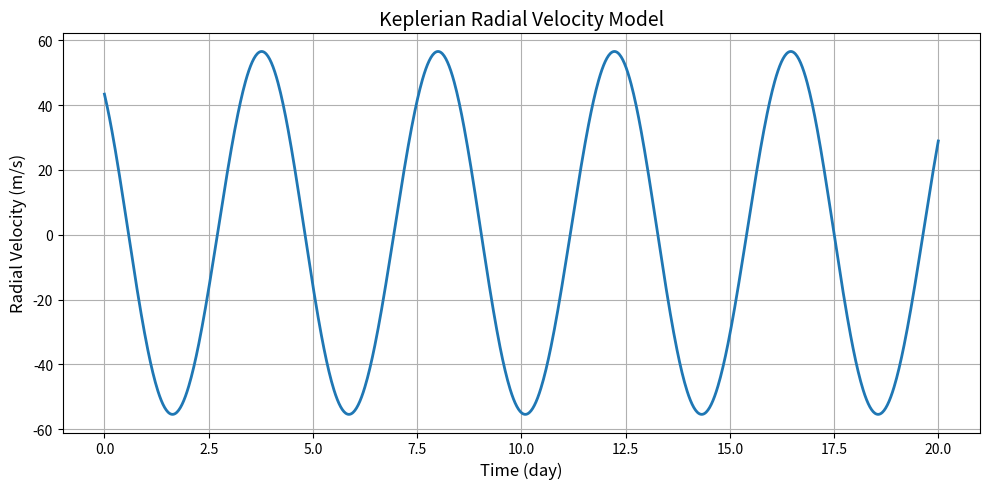

This chart was generated by the following Python code:
"""
rv_model.py
---------------------------------------------------
P2：建立开普勒径向速度模型（Keplerian RV Model）

模型：

v(t)=γ+K[cos(ω+f)+e cosω]

其中：

P      轨道周期(day)
K      径向速度半振幅(m/s)
e      偏心率
ω      近点幅角(rad)
Tp     近点通过时刻(JD)
γ      系统速度(m/s)

AI声明：
本程序在开发过程中参考了 ChatGPT 提供的代码示例，
最终实现及结果均由项目成员完成验证。
"""

import numpy as np
from scipy.optimize import newton
import matplotlib.pyplot as plt


# =====================================================
# 求解 Kepler 方程
# =====================================================

def eccentric_anomaly(M, e):
    """
    求解 Kepler 方程

    M = E - e sin(E)

    Parameters
    ----------
    M : float
        Mean anomaly

    e : float
        Orbital eccentricity

    Returns
    -------
    E : float
        Eccentric anomaly
    """

    # 保证 M 在 [0,2π]
    M = np.mod(M, 2*np.pi)

    func = lambda E: E - e*np.sin(E) - M

    return newton(func, M)


# =====================================================
# 偏近点角 -> 真近点角
# =====================================================

def true_anomaly(E, e):
    """
    Convert eccentric anomaly to true anomaly
    """

    return 2*np.arctan2(
        np.sqrt(1+e)*np.sin(E/2),
        np.sqrt(1-e)*np.cos(E/2)
    )


# =====================================================
# Keplerian RV Model
# =====================================================

def rv_model(theta, t):
    """
    Keplerian Radial Velocity Model

    Parameters
    ----------
    theta

        theta=[

            P,

            K,

            e,

            omega,

            Tp,

            gamma

        ]

    t

        Observation time

    Returns
    -------

    rv

        Radial velocity
    """

    P, K, e, omega, Tp, gamma = theta

    M = 2*np.pi*(t-Tp)/P

    f = np.zeros(len(t))

    for i in range(len(t)):

        Ei = eccentric_anomaly(M[i], e)

        f[i] = true_anomaly(Ei, e)

    rv = gamma + K*(np.cos(omega+f)+e*np.cos(omega))

    return rv


# =====================================================
# 测试程序
# =====================================================

if __name__ == "__main__":

    # 时间
    t = np.linspace(0, 20, 1000)

    # 51 Peg b 文献参数（近似）
    theta = [

        4.2308,     # Period (day)

        56.0,       # Semi-amplitude (m/s)

        0.013,      # Eccentricity

        0.7,        # omega (rad)

        0.0,        # Tp

        0.0         # gamma

    ]

    rv = rv_model(theta, t)

    plt.figure(figsize=(10,5))

    plt.plot(
        t,
        rv,
        lw=2
    )

    plt.xlabel("Time (day)", fontsize=12)

    plt.ylabel("Radial Velocity (m/s)", fontsize=12)

    plt.title("Keplerian Radial Velocity Model", fontsize=14)

    plt.grid(True)

    plt.tight_layout()

    plt.savefig(
        "rv_model_test.png",
        dpi=300
    )

    plt.show()
